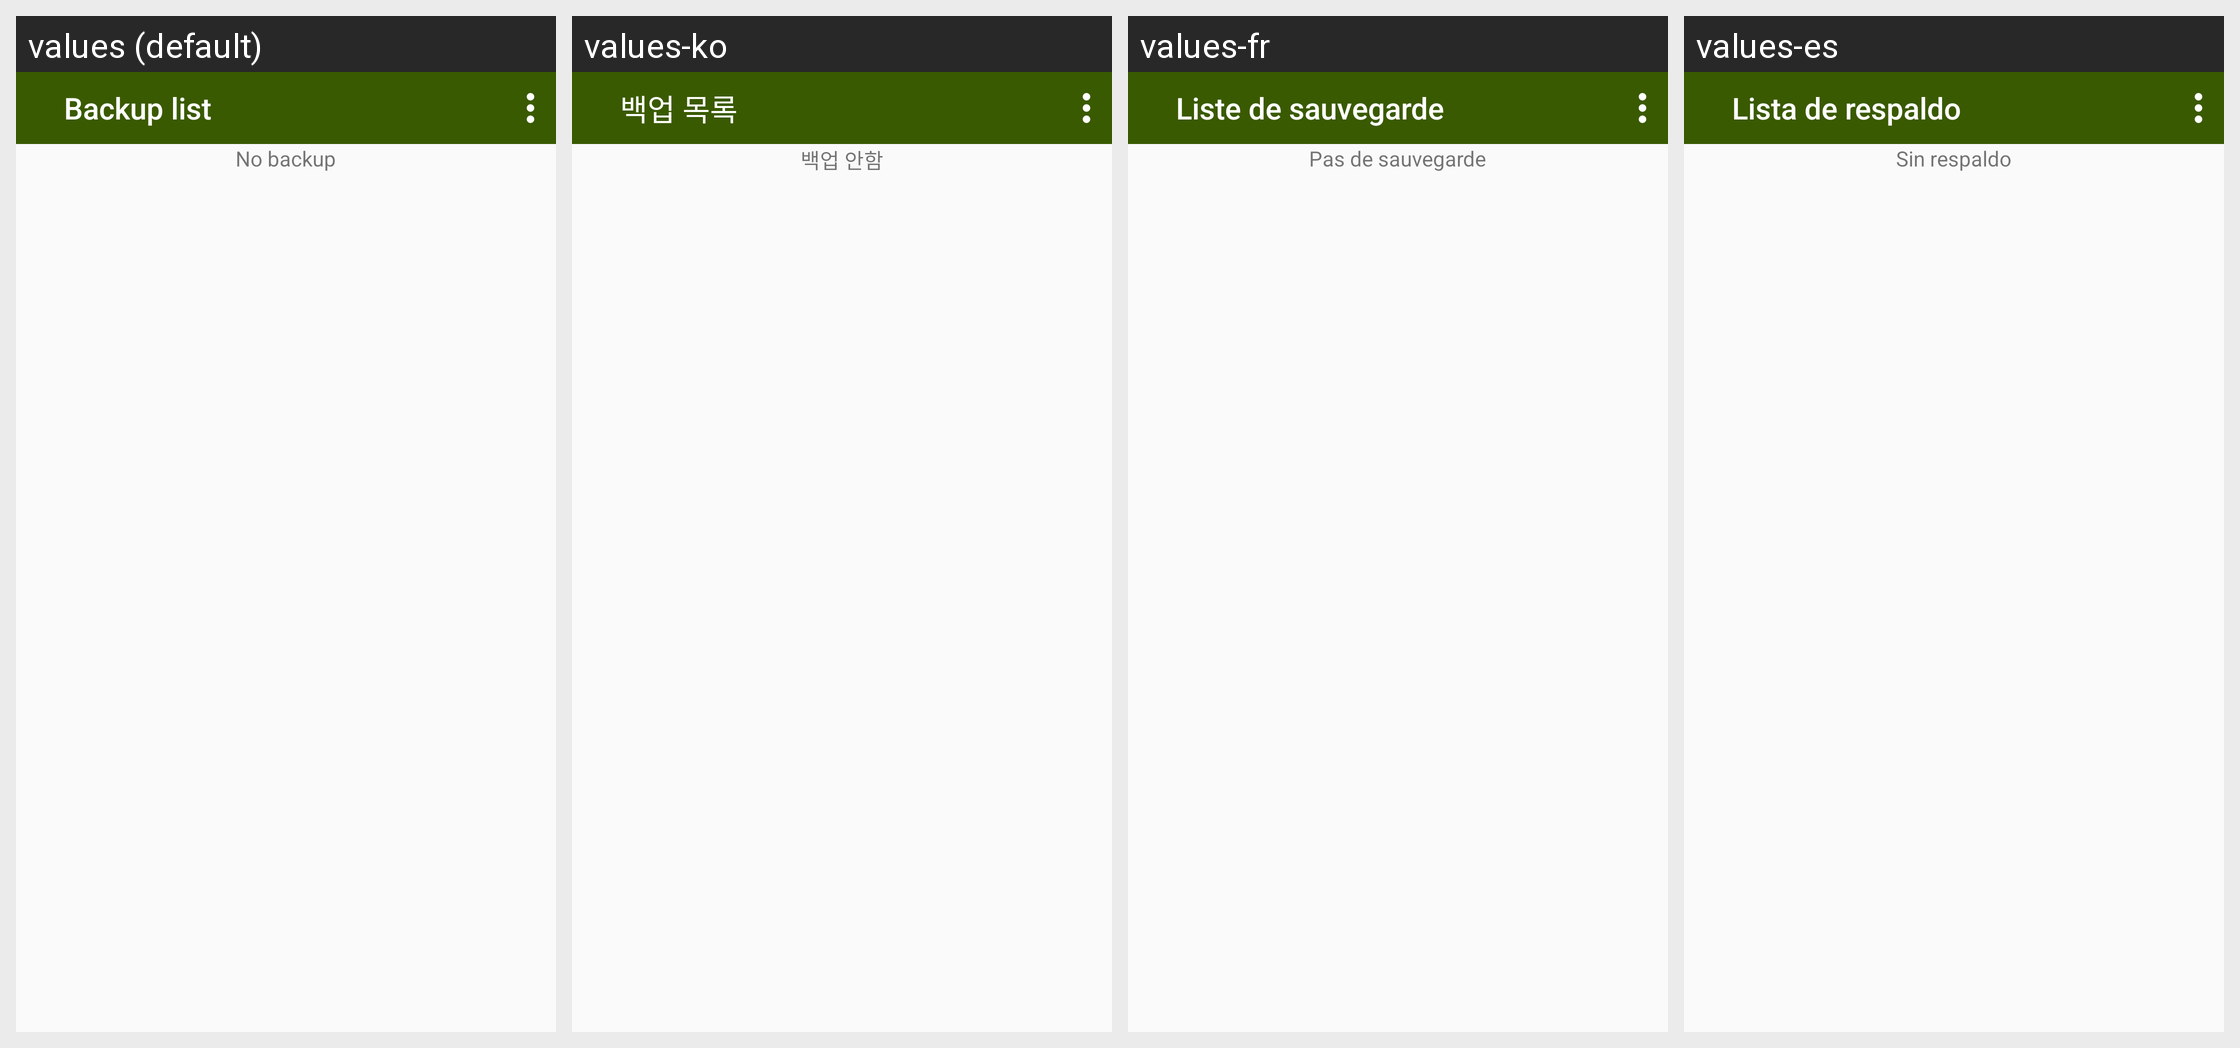

The Android screen above is rendered under several locales of the same app. Produce the string resources it draws, with the default and per-locale values.
Android screen res/layout/fragment_restore_data.xml rendered under 4 locales, left to right: values (default), values-ko, values-fr, values-es. Device: Nexus 5 (rendered at 1080×1920; each locale shown at half size, 540×960, under a caption strip naming it); theme AppTheme.
Other locales in the repository, not shown: values-de, values-ja, values-pt, values-ru, values-vi.
Strings drawn on this screen, with the default value and each locale's value (text and hints the layout hard-codes, and strings that could not be matched under every locale, appear in the picture but are not listed):

settings_restore_header_label
  values: Backup list
  values-ko: 백업 목록
  values-fr: Liste de sauvegarde
  values-es: Lista de respaldo

settings_restore_recycler_view_no_item_text
  values: No backup
  values-ko: 백업 안함
  values-fr: Pas de sauvegarde
  values-es: Sin respaldo
